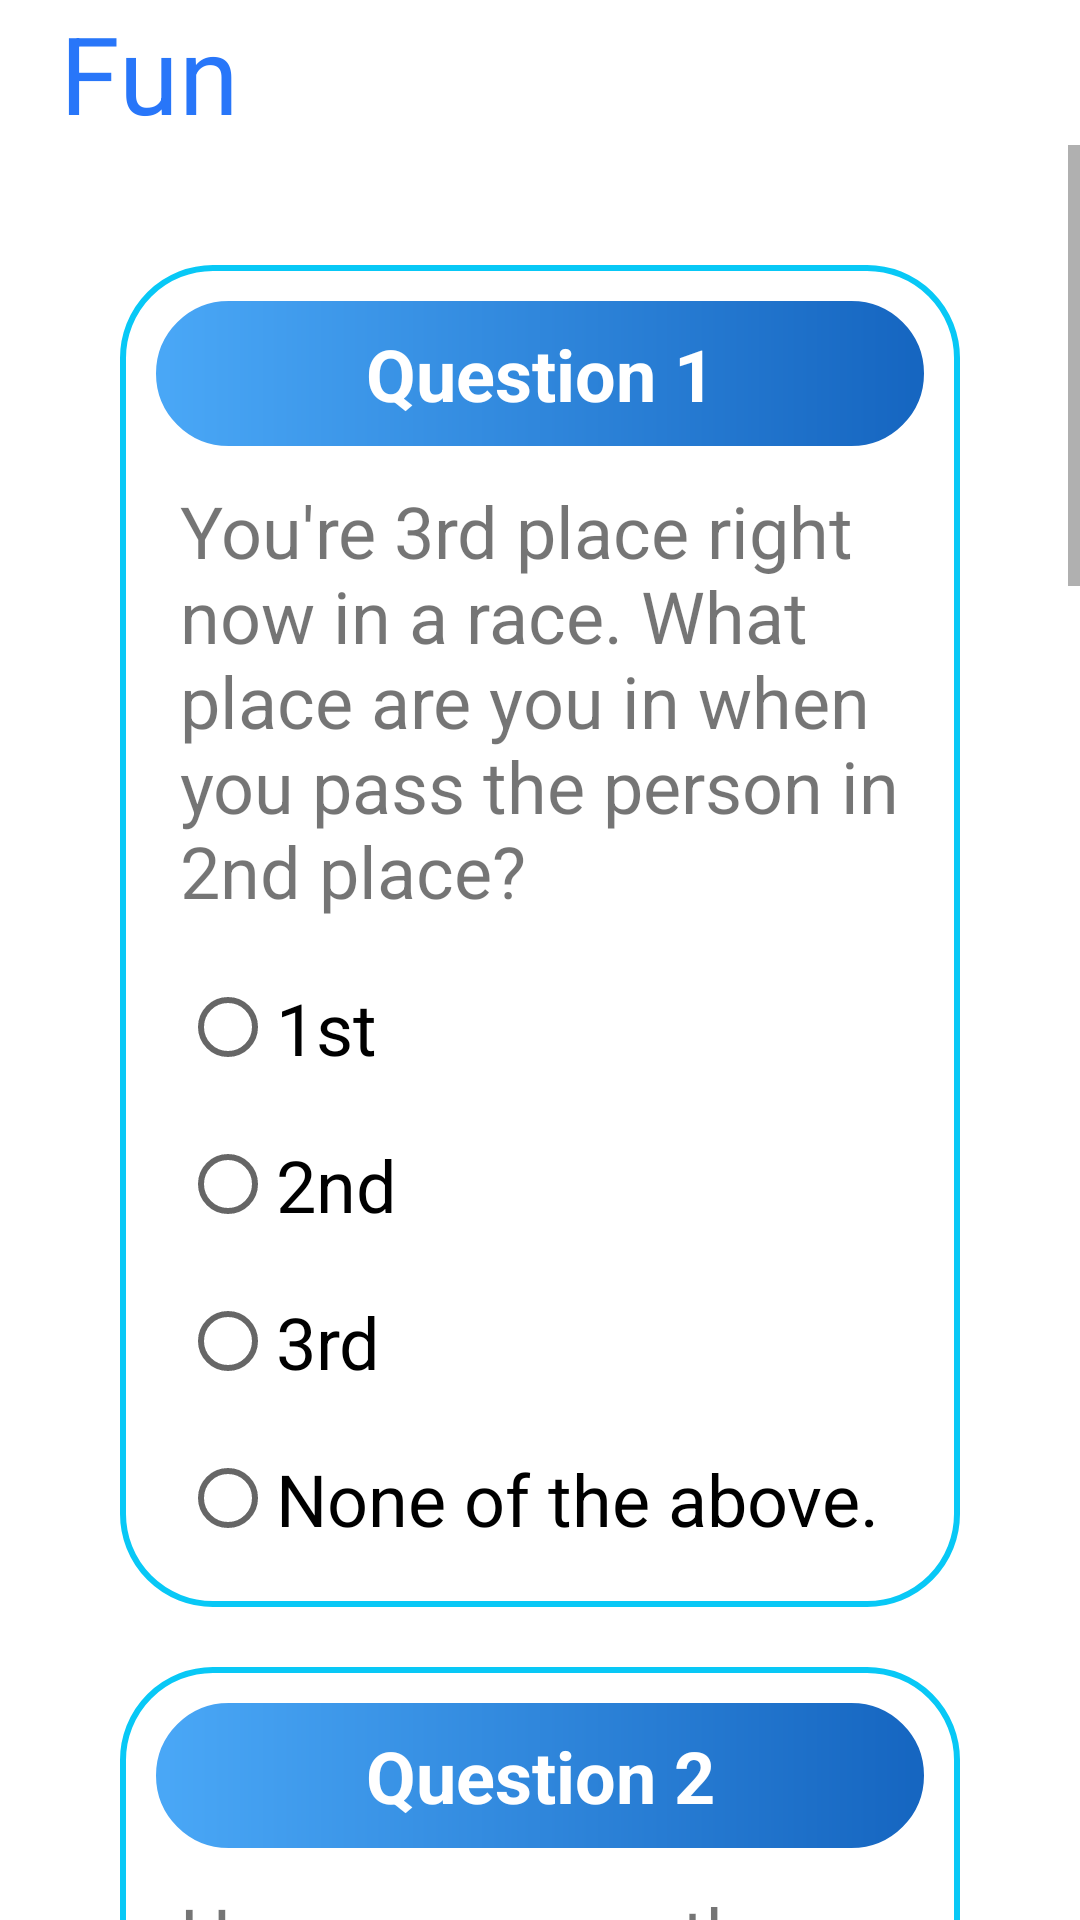

Here is an Android app screen rendered from its layout file. Give the layout XML and the strings, colors and styles it references.
<!-- AndroidManifest.xml: application theme AppTheme -->
<!-- res/layout/activity_fun_quiz.xml -->
<?xml version="1.0" encoding="utf-8"?>
<LinearLayout xmlns:android="http://schemas.android.com/apk/res/android"
    xmlns:app="http://schemas.android.com/apk/res-auto"
    xmlns:tools="http://schemas.android.com/tools"
    android:layout_width="match_parent"
    android:layout_height="match_parent"
    android:background="@color/colorWhite"
    android:orientation="vertical"
    tools:context=".Fun_quiz">

    <LinearLayout
        android:layout_width="match_parent"
        android:layout_height="wrap_content"
        android:orientation="horizontal">
        <TextView
            style="@style/TitleText_Style"
            android:text="@string/Fun"
            app:fontFamily="@font/carter_one" />
    </LinearLayout>

    <ScrollView
        android:layout_width="match_parent"
        android:layout_height="match_parent">
        <LinearLayout
            android:layout_width="match_parent"
            android:layout_height="wrap_content"
            android:layout_marginLeft="40dp"
            android:layout_marginTop="20dp"
            android:layout_marginRight="40dp"
            android:orientation="vertical">

            <LinearLayout
                style="@style/LinearLayout_questionStyle" >

                <TextView
                    style="@style/TextView_questionHeadingStyle"
                    android:text="@string/Question_1" />
                <TextView
                    style="@style/TextView_questionStyle"
                    android:text="@string/fQuestion1" />

                <RadioGroup
                    android:id="@+id/radioGroup1"
                    android:layout_width="match_parent"
                    android:layout_height="match_parent">

                    <RadioButton
                        android:id="@+id/question1_opt1"
                        style="@style/RadioButton_Style"
                        android:text="@string/fQ1_opt1"/>
                    <RadioButton
                        android:id="@+id/question1_ans"
                        style="@style/RadioButton_Style"
                        android:text="@string/fQ1_opt2"/>
                    <RadioButton
                        android:id="@+id/question1_opt3"
                        style="@style/RadioButton_Style"
                        android:text="@string/fQ1_opt3"/>
                    <RadioButton
                        android:id="@+id/question1_opt4"
                        style="@style/RadioButton_Style"
                        android:text="@string/fQ1_opt4"/>

                </RadioGroup>
            </LinearLayout>

            <LinearLayout
                style="@style/LinearLayout_questionStyle">

                <TextView
                    style="@style/TextView_questionHeadingStyle"
                    android:text="@string/Question_2" />
                <TextView
                    style="@style/TextView_questionStyle"
                    android:text="@string/fQuestion2"/>

                <RadioGroup
                    android:id="@+id/radioGroup2"
                    android:layout_width="match_parent"
                    android:layout_height="match_parent">

                    <RadioButton
                        android:id="@+id/question2_opt1"
                        style="@style/RadioButton_Style"
                        android:text="@string/fQ2_opt1"/>
                    <RadioButton
                        android:id="@+id/question2_opt2"
                        style="@style/RadioButton_Style"
                        android:text="@string/fQ2_opt2"/>
                    <RadioButton
                        android:id="@+id/question2_ans"
                        style="@style/RadioButton_Style"
                        android:text="@string/fQ2_opt3"/>
                    <RadioButton
                        android:id="@+id/question2_opt4"
                        style="@style/RadioButton_Style"
                        android:text="@string/fQ2_opt4"/>

                </RadioGroup>
            </LinearLayout>

            <LinearLayout
                style="@style/LinearLayout_questionStyle" >

                <TextView
                    style="@style/TextView_questionHeadingStyle"
                    android:text="@string/Question_3"/>
                <TextView
                    style="@style/TextView_questionStyle"
                    android:text="@string/fQuestion3"/>

                <RadioGroup
                    android:id="@+id/radioGroup3"
                    android:layout_width="match_parent"
                    android:layout_height="match_parent">

                    <RadioButton
                        android:id="@+id/question3_opt1"
                        style="@style/RadioButton_Style"
                        android:text="@string/fQ3_opt1"/>
                    <RadioButton
                        android:id="@+id/question3_opt2"
                        style="@style/RadioButton_Style"
                        android:text="@string/fQ3_opt2"/>
                    <RadioButton
                        android:id="@+id/question3_opt3"
                        style="@style/RadioButton_Style"
                        android:text="@string/fQ3_opt3"/>
                    <RadioButton
                        android:id="@+id/question3_ans"
                        style="@style/RadioButton_Style"
                        android:text="@string/fQ3_opt4" />

                </RadioGroup>
            </LinearLayout>

            <LinearLayout
                style="@style/LinearLayout_questionStyle" >

                <TextView
                    style="@style/TextView_questionHeadingStyle"
                    android:text="@string/Question_4" />
                <TextView
                    style="@style/TextView_questionStyle"
                    android:text="@string/fQuestion4"/>

                <RadioGroup
                    android:id="@+id/radioGroup4"
                    android:layout_width="match_parent"
                    android:layout_height="match_parent">

                    <RadioButton
                        android:id="@+id/question4_opt1"
                        style="@style/RadioButton_Style"
                        android:text="@string/fQ4_opt1"/>
                    <RadioButton
                        android:id="@+id/question4_ans"
                        style="@style/RadioButton_Style"
                        android:text="@string/fQ4_opt2"/>
                    <RadioButton
                        android:id="@+id/question4_opt3"
                        style="@style/RadioButton_Style"
                        android:text="@string/fQ4_opt3"/>
                    <RadioButton
                        android:id="@+id/question4_opt4"
                        style="@style/RadioButton_Style"
                        android:text="@string/fQ4_opt4"/>

                </RadioGroup>
            </LinearLayout>

            <LinearLayout
                style="@style/LinearLayout_questionStyle" >

                <TextView
                    style="@style/TextView_questionHeadingStyle"
                    android:text="@string/Question_5" />
                <TextView
                    style="@style/TextView_questionStyle"
                    android:text="@string/fQuestion5"/>

                <RadioGroup
                    android:id="@+id/radioGroup5"
                    android:layout_width="match_parent"
                    android:layout_height="match_parent">

                    <RadioButton
                        android:id="@+id/question5_opt1"
                        style="@style/RadioButton_Style"
                        android:text="@string/fQ5_opt1"/>
                    <RadioButton
                        android:id="@+id/question5_opt2"
                        style="@style/RadioButton_Style"
                        android:text="@string/fQ5_opt2" />
                    <RadioButton
                        android:id="@+id/question5_ans"
                        style="@style/RadioButton_Style"
                        android:text="@string/fQ5_opt3"/>
                    <RadioButton
                        android:id="@+id/question5_opt4"
                        android:text="@string/fQ5_opt4"
                        style="@style/RadioButton_Style"/>

                </RadioGroup>
            </LinearLayout>

            <LinearLayout
                android:layout_width="match_parent"
                android:layout_height="match_parent"
                android:layout_marginBottom="40dp"
                android:orientation="vertical">
                <Button
                    android:id="@+id/submit_btn"
                    style="@style/SubmitButton_style" />
            </LinearLayout>

        </LinearLayout>
    </ScrollView>

</LinearLayout>
<!-- resources referenced by this layout -->
<resources>
  <color name="colorWhite">#ffffff</color>
  <string name="Fun">Fun</string>
  <string name="Question_1">Question 1</string>
  <string name="Question_2">Question 2</string>
  <string name="Question_3">Question 3</string>
  <string name="Question_4">Question 4</string>
  <string name="Question_5">Question 5</string>
  <string name="fQ1_opt1">1st</string>
  <string name="fQ1_opt2">2nd</string>
  <string name="fQ1_opt3">3rd</string>
  <string name="fQ1_opt4">None of the above.</string>
  <string name="fQ2_opt1">2</string>
  <string name="fQ2_opt2">1</string>
  <string name="fQ2_opt3">All of them.</string>
  <string name="fQ2_opt4">Depends if there\'s a leap year or not.</string>
  <string name="fQ3_opt1">10</string>
  <string name="fQ3_opt2">5</string>
  <string name="fQ3_opt3">40</string>
  <string name="fQ3_opt4">None of the above.</string>
  <string name="fQ4_opt1">THE ANSWER.</string>
  <string name="fQ4_opt2">Really big.</string>
  <string name="fQ4_opt3">An elephant.</string>
  <string name="fQ4_opt4">The data given is insufficient.</string>
  <string name="fQ5_opt1">40.5</string>
  <string name="fQ5_opt2">50</string>
  <string name="fQ5_opt3">70</string>
  <string name="fQ5_opt4">I know this is a trick question, so NONE. Ha!</string>
  <string name="fQuestion1">You\'re 3rd place right now in a race. What place are you in when you pass the person in 2nd place?</string>
  <string name="fQuestion2">How many months have 28 days?</string>
  <string name="fQuestion3">How many 0.5cm slices of bread can you cut from a whole bread that\'s 25cm long? </string>
  <string name="fQuestion4">The answer is really big. </string>
  <string name="fQuestion5">Divide 30 by half and add ten.</string>
  <style name="RadioButton_Style">
          <item name="android:layout_width">match_parent</item>
          <item name="android:layout_height">wrap_content</item>
          <item name="android:layout_margin">10dp</item>
          <item name="android:textSize">24sp</item>
      </style>
  <style name="TextView_questionStyle">
          <item name="android:layout_width">match_parent</item>
          <item name="android:layout_height">wrap_content</item>
          <item name="android:layout_margin">10dp</item>
          <item name="android:textSize">24sp</item>
      </style>
  <style name="AppTheme" parent="Theme.AppCompat.Light.NoActionBar">
          
  
          <item name="colorPrimary">@color/colorPrimary</item>
          <item name="colorPrimaryDark">@color/colorPrimaryDark</item>
          <item name="colorAccent">@color/colorAccent</item>
      </style>
  <!-- drawable radiogroup_background (drawable) -->
  <?xml version="1.0" encoding="utf-8"?>
  <shape xmlns:android="http://schemas.android.com/apk/res/android">
      <corners android:radius="30dp"/>
      <stroke android:color="#08C8F6"
          android:width="2dp"/>
  </shape>
  <string name="submit">Submit</string>
  <!-- drawable list_gradient (drawable) -->
  <?xml version="1.0" encoding="utf-8"?>
  <shape xmlns:android="http://schemas.android.com/apk/res/android">
  <gradient android:endColor="#01BAEF"
      android:startColor="#4D5DFB"
      android:angle="90"/>
      <corners android:radius="30dp"/>
      <stroke android:color="#403F3F"/>
  
  </shape>
  <!-- drawable btndesign (drawable) -->
  <?xml version="1.0" encoding="utf-8"?>
  <shape xmlns:android="http://schemas.android.com/apk/res/android">
  
      <gradient android:startColor="#4AA8F7"
          android:endColor="#1565C0"/>
  
      <corners android:radius="35dp"/>
      <stroke android:color="@color/colorWhite"
          android:width="2dp"/>
  </shape>
  <color name="colorPrimary">#2196F3</color>
  <color name="colorPrimaryDark">#0D47A1</color>
  <color name="colorAccent">#3D5CFF</color>
</resources>
